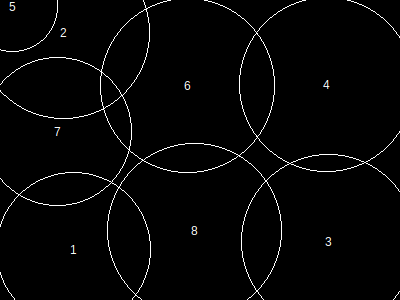

The file beside this chart, header and first rows:
, x, y, height, r, area, overlap, overflow, forwardOverlap, backwardOverlap, regionX, regionY, regionArea, regionCoveredArea, regionCıııoveredPercentage, regionOverlap, regionOverflow, regionCoveredPercentage
1, 74, 250, 134, 77, 18853, 0, 2331, 0, 0, 400, 300, 120000, 115366, 0, 25260, 21268, 96.14
2, 64, 33, 149, 86, 23485, 0, 7859, 0, 0, 400, 300, 120000, 115366, 0, 25260, 21268, 96.14
3, 329, 242, 151, 87, 24033, 0, 3703, 0, 0, 400, 300, 120000, 115366, 0, 25260, 21268, 96.14
4, 327, 85, 151, 87, 24033, 938, 993, 0, 0, 400, 300, 120000, 115366, 0, 25260, 21268, 96.14
5, 13, 7, 78, 45, 6493, 2562, 3931, 0, 0, 400, 300, 120000, 115366, 0, 25260, 21268, 96.14
6, 188, 86, 151, 87, 24033, 5536, 52, 0, 0, 400, 300, 120000, 115366, 0, 25260, 21268, 96.14
7, 58, 132, 129, 74, 17417, 8425, 1097, 0, 0, 400, 300, 120000, 115366, 0, 25260, 21268, 96.14
8, 195, 231, 151, 87, 24033, 8285, 1302, 0, 0, 400, 300, 120000, 115366, 0, 25260, 21268, 96.14
